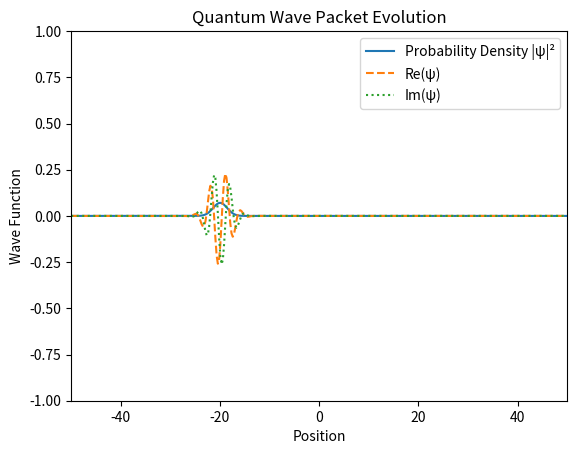

This chart was generated by the following Python code:
import numpy as np
import matplotlib.pyplot as plt
from matplotlib.animation import FuncAnimation

hbar = 1.0
m = 1.0

# Spatial grid
N = 400
L = 100
dx = L / N
x = np.linspace(-L/2, L/2, N)

# Time step
dt = 0.01

x0 = -20        # initial position
k0 = 2          # momentum
sigma = 2       # width

psi = np.exp(-(x - x0)**2 / (2 * sigma**2)) * np.exp(1j * k0 * x)

# Normalize
psi = psi / np.sqrt(np.sum(np.abs(psi)**2))

# Potential (free particle)
V = np.zeros(N)

fig, ax = plt.subplots()

line_prob, = ax.plot(x, np.abs(psi)**2, label="Probability Density |ψ|²")
line_real, = ax.plot(x, np.real(psi), linestyle="--", label="Re(ψ)")
line_imag, = ax.plot(x, np.imag(psi), linestyle=":", label="Im(ψ)")

ax.set_xlim(-50, 50)
ax.set_ylim(-1, 1)
ax.set_xlabel("Position")
ax.set_ylabel("Wave Function")
ax.set_title("Quantum Wave Packet Evolution")
ax.legend()

def evolve(psi):

    laplacian = (
        np.roll(psi, -1)
        - 2 * psi
        + np.roll(psi, 1)
    ) / dx**2

    psi = psi + dt * (
        1j * hbar / (2 * m) * laplacian
        - 1j * V * psi / hbar
    )

    return psi

def update(frame):
    global psi

    psi = evolve(psi)

    prob = np.abs(psi)**2

    line_prob.set_ydata(prob)
    line_real.set_ydata(np.real(psi))
    line_imag.set_ydata(np.imag(psi))

    return line_prob, line_real, line_imag
ani = FuncAnimation(
    fig,
    update,
    frames=600,
    interval=30,
    blit=True
)

plt.show()
